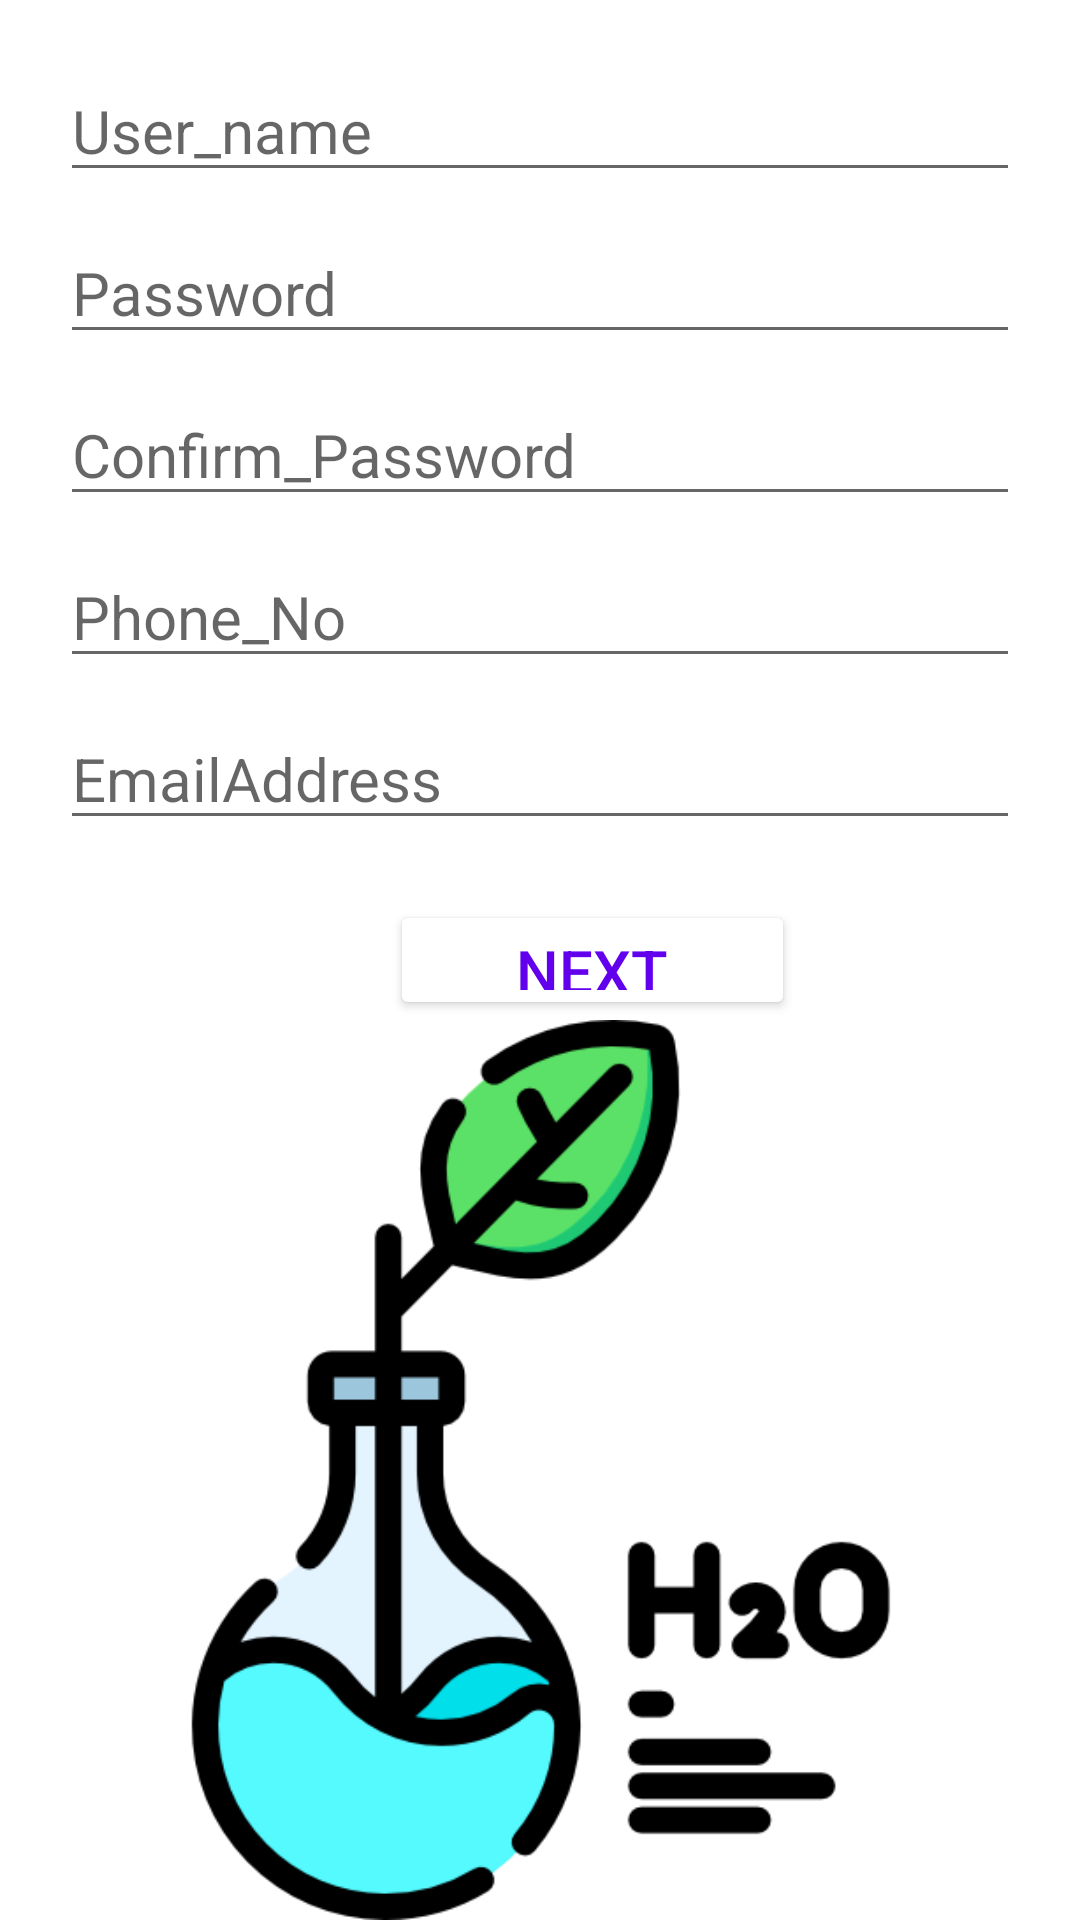

Produce the Android XML layout that renders to this screen, including the resource entries it uses.
<!-- AndroidManifest.xml: application theme Theme.Water_Reminder -->
<!-- res/layout/activity_ll.xml -->
<?xml version="1.0" encoding="utf-8"?>
<LinearLayout xmlns:android="http://schemas.android.com/apk/res/android"
    xmlns:app="http://schemas.android.com/apk/res-auto"
    xmlns:tools="http://schemas.android.com/tools"
    android:layout_width="match_parent"
    android:layout_height="match_parent"
    tools:context=".ll"
    android:orientation="vertical"
    >
  <LinearLayout
      android:layout_width="match_parent"
      android:layout_height="wrap_content"
      android:orientation="horizontal"
    >
<ImageView
    android:layout_width="match_parent"
    android:layout_height="wrap_content"
    android:src="@drawable/dr"
  />

  </LinearLayout>
  <com.google.android.material.textfield.MaterialAutoCompleteTextView
      android:layout_width="match_parent"
      android:layout_height="wrap_content"
      android:layout_marginTop="20dp"
      android:hint="User_name"
      android:textColor="@color/black"
      android:textSize="20dp"
      android:layout_marginStart="20dp"
      android:layout_marginEnd="20dp"
    />
  <com.google.android.material.textfield.MaterialAutoCompleteTextView
      android:layout_width="match_parent"
      android:layout_height="wrap_content"
      android:hint="Password"
      android:textSize="20dp"
      android:layout_marginStart="20dp"
      android:layout_marginEnd="20dp"
      android:layout_marginTop="10dp"
      android:inputType="textPassword"


    />
  <com.google.android.material.textfield.MaterialAutoCompleteTextView
      android:layout_width="match_parent"
      android:layout_height="wrap_content"
      android:hint="Confirm_Password"
      android:textSize="20dp"
      android:layout_marginStart="20dp"
      android:layout_marginEnd="20dp"
      android:layout_marginTop="10dp"
      android:inputType="textPassword"


      />
  <com.google.android.material.textfield.MaterialAutoCompleteTextView
      android:layout_width="match_parent"
      android:layout_height="wrap_content"
      android:hint="Phone_No"
      android:textSize="20dp"
      android:layout_marginStart="20dp"
      android:layout_marginEnd="20dp"
      android:layout_marginTop="10dp"
      android:inputType="textPassword"


      />
  <com.google.android.material.textfield.MaterialAutoCompleteTextView
      android:layout_width="match_parent"
      android:layout_height="wrap_content"
      android:hint="EmailAddress"
      android:textSize="20dp"
      android:layout_marginStart="20dp"
      android:layout_marginEnd="20dp"
      android:layout_marginTop="10dp"
      android:inputType="textEmailAddress"


      />
  <LinearLayout
      android:layout_width="match_parent"
      android:layout_height="wrap_content"
      android:orientation="horizontal"
    >

    <Button
        android:layout_width="135dp"
        android:layout_height="40dp"
        android:layout_marginStart="130dp"
        android:text="@string/next"
        android:backgroundTint="@color/white"
        android:textColor="@color/purple_500"
        android:textSize="20dp"
        android:layout_marginTop="20dp"
        android:id="@+id/regi"/>
  </LinearLayout>
  <LinearLayout
      android:layout_width="match_parent"
      android:layout_height="wrap_content"
    >
    <ImageView
        android:layout_width="match_parent"
        android:layout_height="wrap_content"
        android:src="@drawable/img"
      />
  </LinearLayout>
</LinearLayout>
<!-- resources referenced by this layout -->
<resources>
  <!-- drawable img: png bitmap (drawable, 23509 bytes) -->
  <string name="next">Next</string>
  <style name="Theme.Water_Reminder" parent="Theme.MaterialComponents.DayNight.NoActionBar">
          
          <item name="colorPrimary">@color/purple_500</item>
          <item name="colorPrimaryVariant">@color/purple_700</item>
          <item name="colorOnPrimary">@color/white</item>
          
          <item name="colorSecondary">@color/teal_200</item>
          <item name="colorSecondaryVariant">@color/teal_700</item>
          <item name="colorOnSecondary">@color/black</item>
          
          <item name="android:statusBarColor" tools:targetApi="l">?attr/colorPrimaryVariant</item>
          
      </style>
  <!-- not gathered from this repository: default colours our renderer supplied (Android Studio template values) -->
  <color name="purple_500">#FF6200EE</color>
  <color name="purple_700">#FF3700B3</color>
  <color name="teal_200">#FF03DAC5</color>
  <color name="teal_700">#FF018786</color>
  <color name="black">#FF000000</color>
  <color name="white">#FFFFFFFF</color>
</resources>
